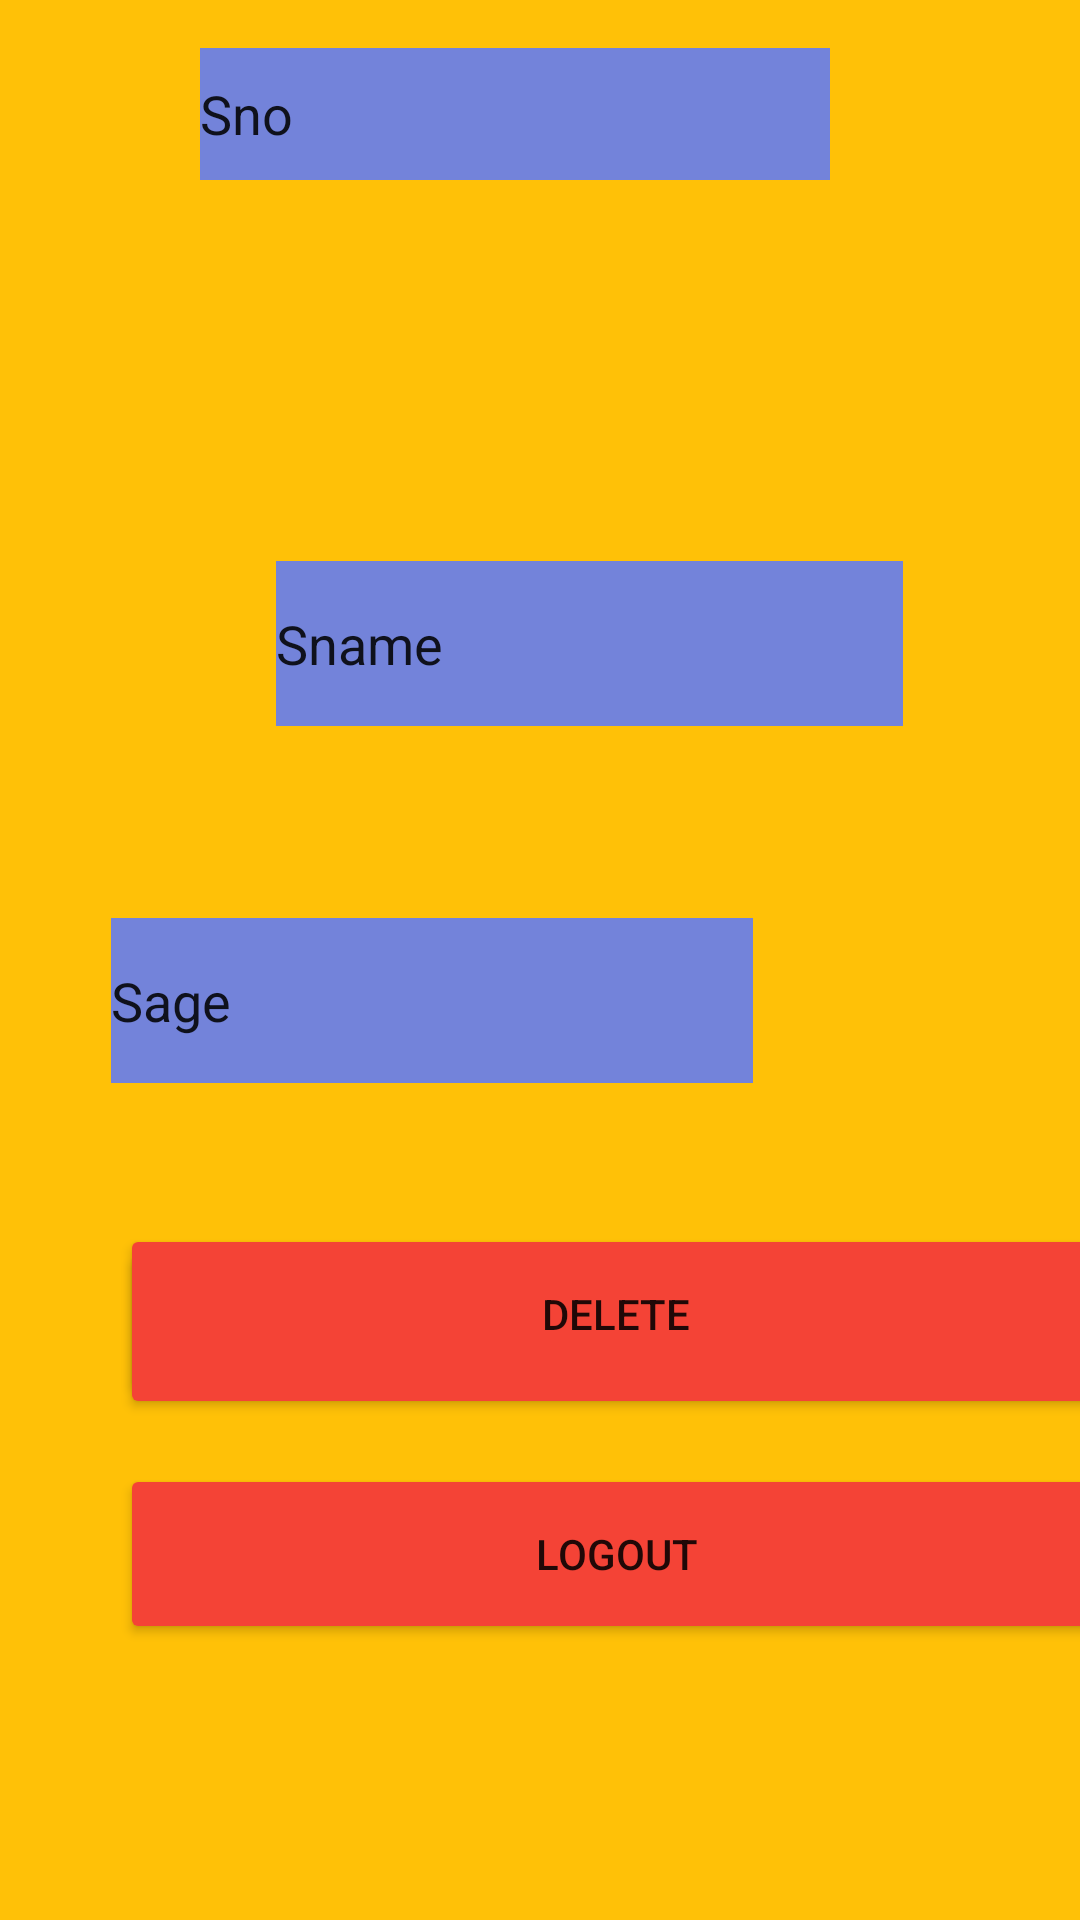

Reconstruct the res/layout file that produces this screen, plus the resources it refers to.
<!-- AndroidManifest.xml: application theme Theme.SQLiteAssignment -->
<!-- res/layout/activity_update_delete.xml -->
<?xml version="1.0" encoding="utf-8"?>
<androidx.constraintlayout.widget.ConstraintLayout xmlns:android="http://schemas.android.com/apk/res/android"
    xmlns:app="http://schemas.android.com/apk/res-auto"
    xmlns:tools="http://schemas.android.com/tools"
    android:layout_width="match_parent"
    android:background="@color/yellow"
    android:layout_height="match_parent"
    tools:context=".UpdateDelete">

    <EditText
        android:id="@+id/et4"
        android:layout_width="210dp"
        android:layout_height="44dp"
        android:layout_marginStart="92dp"
        android:layout_marginEnd="109dp"
        android:layout_marginTop="16dp"
        android:layout_marginBottom="55dp"
        android:background="@color/skyblue"
        android:ems="10"
        android:inputType="textPersonName"
        android:text="Sno"
        app:layout_constraintBottom_toTopOf="@+id/et5"
        app:layout_constraintEnd_toEndOf="parent"
        app:layout_constraintStart_toStartOf="parent"
        app:layout_constraintTop_toTopOf="parent" />

    <EditText
        android:id="@+id/et5"
        android:layout_width="209dp"
        android:layout_height="55dp"
        android:layout_marginStart="92dp"
        android:layout_marginTop="72dp"
        android:layout_marginEnd="109dp"
        android:layout_marginBottom="61dp"
        android:background="@color/skyblue"
        android:ems="10"
        android:inputType="textPersonName"
        android:text="Sname"
        app:layout_constraintBottom_toTopOf="@+id/et6"
        app:layout_constraintEnd_toEndOf="parent"
        app:layout_constraintHorizontal_bias="0.0"
        app:layout_constraintStart_toStartOf="parent"
        app:layout_constraintTop_toBottomOf="@+id/et4" />

    <EditText
        android:id="@+id/et6"
        android:layout_width="214dp"
        android:layout_height="55dp"
        android:layout_marginStart="92dp"
        android:layout_marginTop="64dp"
        android:layout_marginEnd="109dp"
        android:layout_marginBottom="37dp"
        android:background="@color/skyblue"
        android:ems="10"
        android:inputType="textPersonName"
        android:text="Sage"
        app:layout_constraintBottom_toTopOf="@+id/BtnLog"
        app:layout_constraintEnd_toEndOf="parent"
        app:layout_constraintHorizontal_bias="1.0"
        app:layout_constraintStart_toStartOf="parent"
        app:layout_constraintTop_toBottomOf="@+id/et5" />

    <Button
        android:id="@+id/BtnUpdate"
        android:layout_width="331dp"
        android:layout_height="60dp"
        android:layout_marginStart="40dp"
        android:layout_marginTop="52dp"
        android:layout_marginEnd="40dp"
        android:backgroundTint="#F44336"
        android:text="Update"
        app:layout_constraintBottom_toTopOf="@+id/BtnR"
        app:layout_constraintEnd_toEndOf="parent"
        app:layout_constraintHorizontal_bias="0.0"
        app:layout_constraintStart_toStartOf="parent"
        app:layout_constraintTop_toBottomOf="@+id/et6" />

    <Button
        android:id="@+id/BtnDelete"
        android:layout_width="331dp"
        android:layout_height="60dp"
        android:layout_marginStart="40dp"
        android:layout_marginEnd="40dp"
        android:layout_marginBottom="172dp"
        android:backgroundTint="#F44336"
        android:text="Delete"
        app:layout_constraintBottom_toBottomOf="parent"
        app:layout_constraintEnd_toEndOf="parent"
        app:layout_constraintHorizontal_bias="0.0"
        app:layout_constraintStart_toStartOf="parent"
        app:layout_constraintTop_toBottomOf="@+id/BtnLog" />

    <Button
        android:id="@+id/BtnLogout"
        android:layout_width="331dp"
        android:layout_height="60dp"
        android:layout_marginStart="40dp"
        android:layout_marginTop="28dp"
        android:layout_marginEnd="40dp"
        android:layout_marginBottom="92dp"
        android:backgroundTint="#F44336"
        android:text="Logout"
        app:layout_constraintBottom_toBottomOf="parent"
        app:layout_constraintEnd_toEndOf="parent"
        app:layout_constraintHorizontal_bias="0.0"
        app:layout_constraintStart_toStartOf="parent"
        app:layout_constraintTop_toBottomOf="@+id/BtnR" />

</androidx.constraintlayout.widget.ConstraintLayout>
<!-- resources referenced by this layout -->
<resources>
  <color name="skyblue">#7383DA</color>
  <color name="yellow">#FFC107</color>
  <style name="Theme.SQLiteAssignment" parent="Theme.MaterialComponents.DayNight.DarkActionBar">
          
          <item name="colorPrimary">@color/purple_500</item>
          <item name="colorPrimaryVariant">@color/purple_700</item>
          <item name="colorOnPrimary">@color/white</item>
          
          <item name="colorSecondary">@color/teal_200</item>
          <item name="colorSecondaryVariant">@color/teal_700</item>
          <item name="colorOnSecondary">@color/black</item>
          
          <item name="android:statusBarColor" tools:targetApi="l">?attr/colorPrimaryVariant</item>
          
      </style>
  <color name="purple_500">#FF6200EE</color>
  <color name="purple_700">#FF3700B3</color>
  <color name="white">#FFFFFFFF</color>
  <color name="teal_200">#FF03DAC5</color>
  <color name="teal_700">#FF018786</color>
  <color name="black">#FF000000</color>
</resources>
